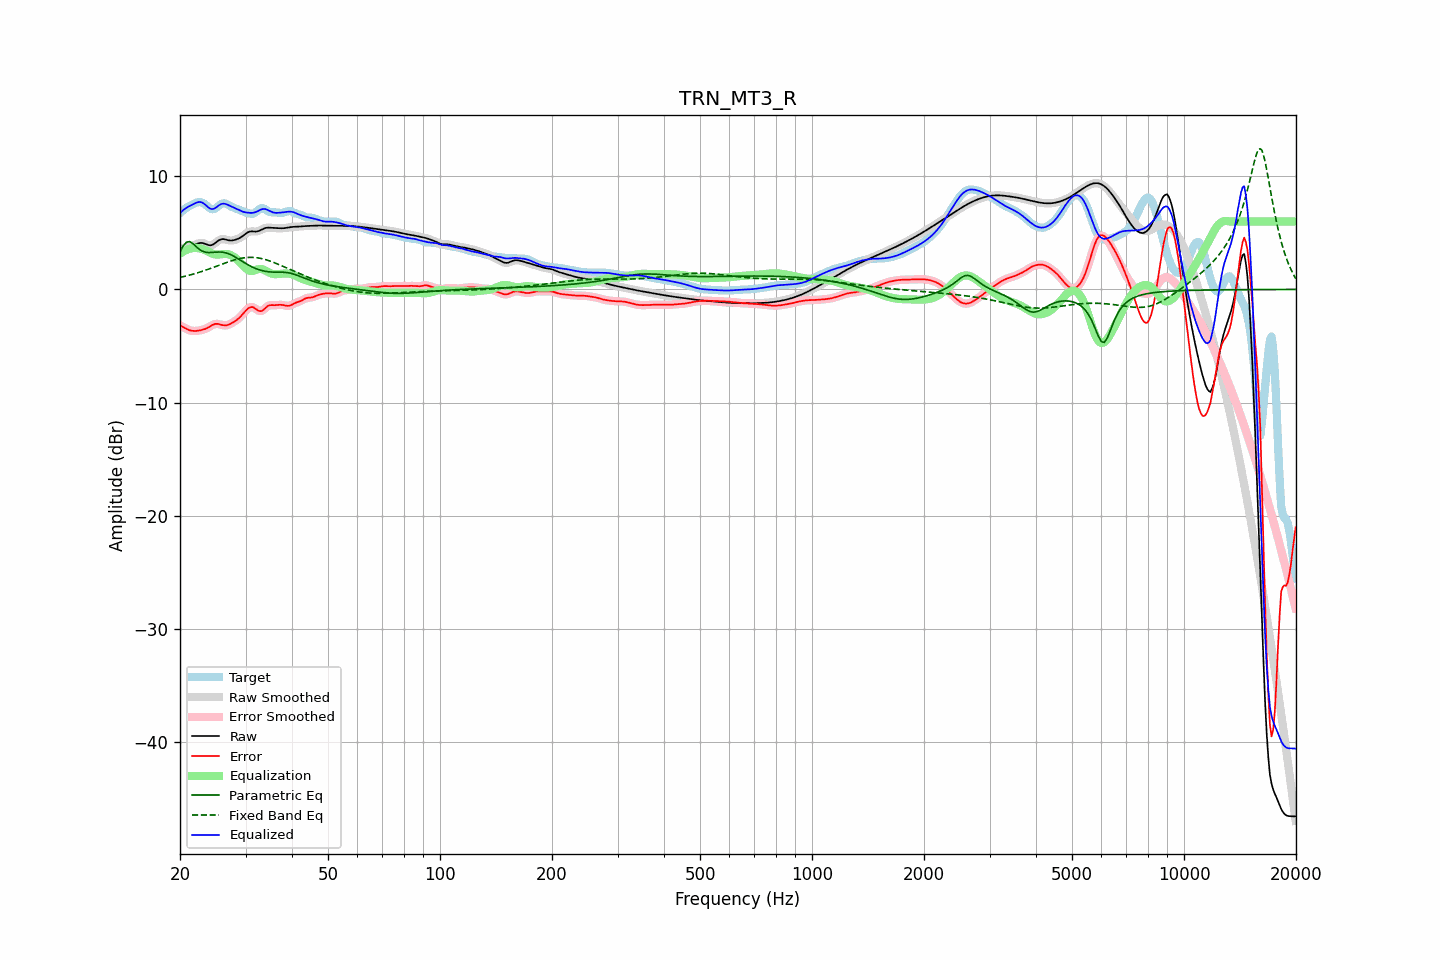

The file beside this chart, header and first rows:
frequency, raw, error, smoothed, error_smoothed, equalization, parametric_eq, fixed_band_eq, equalized_raw, equalized_smoothed, target
20.00, 3.57, -3.18, 3.57, -3.17, 3.16, 3.35, 1.06, 6.73, 6.73, 6.75
20.20, 3.62, -3.25, 3.62, -3.26, 3.26, 3.60, 1.09, 6.88, 6.88, 6.87
20.40, 3.66, -3.33, 3.66, -3.34, 3.35, 3.85, 1.13, 7.01, 7.01, 7.00
20.61, 3.70, -3.41, 3.69, -3.41, 3.43, 4.01, 1.16, 7.12, 7.12, 7.11
20.81, 3.72, -3.49, 3.72, -3.49, 3.50, 4.18, 1.20, 7.22, 7.22, 7.21
21.02, 3.75, -3.55, 3.75, -3.56, 3.55, 4.21, 1.23, 7.30, 7.30, 7.30
21.23, 3.78, -3.61, 3.78, -3.61, 3.60, 4.24, 1.27, 7.38, 7.38, 7.39
21.44, 3.82, -3.64, 3.82, -3.64, 3.63, 4.15, 1.31, 7.45, 7.45, 7.46
21.66, 3.88, -3.66, 3.88, -3.66, 3.66, 4.06, 1.35, 7.53, 7.53, 7.54
21.87, 3.94, -3.67, 3.94, -3.67, 3.67, 3.92, 1.39, 7.60, 7.60, 7.61
22.09, 4.00, -3.67, 4.00, -3.66, 3.67, 3.79, 1.43, 7.66, 7.67, 7.66
22.31, 4.06, -3.65, 4.05, -3.65, 3.66, 3.67, 1.48, 7.71, 7.71, 7.70
22.54, 4.10, -3.63, 4.10, -3.63, 3.64, 3.55, 1.52, 7.73, 7.73, 7.72
22.76, 4.12, -3.60, 4.11, -3.60, 3.60, 3.46, 1.57, 7.72, 7.72, 7.72
22.99, 4.11, -3.56, 4.10, -3.57, 3.56, 3.38, 1.61, 7.67, 7.66, 7.67
23.22, 4.06, -3.52, 4.06, -3.52, 3.51, 3.33, 1.66, 7.57, 7.57, 7.59
23.45, 4.01, -3.47, 4.01, -3.47, 3.45, 3.29, 1.71, 7.46, 7.46, 7.49
23.69, 3.96, -3.40, 3.95, -3.40, 3.38, 3.28, 1.76, 7.33, 7.33, 7.36
23.92, 3.91, -3.33, 3.92, -3.32, 3.30, 3.26, 1.81, 7.22, 7.22, 7.24
24.16, 3.90, -3.23, 3.91, -3.23, 3.23, 3.27, 1.86, 7.14, 7.14, 7.13
24.40, 3.94, -3.15, 3.94, -3.15, 3.17, 3.27, 1.91, 7.11, 7.11, 7.09
24.65, 4.01, -3.09, 4.01, -3.09, 3.12, 3.28, 1.96, 7.13, 7.13, 7.10
24.89, 4.11, -3.04, 4.11, -3.05, 3.09, 3.29, 2.02, 7.20, 7.21, 7.15
25.14, 4.22, -3.04, 4.22, -3.04, 3.08, 3.30, 2.07, 7.30, 7.30, 7.27
25.39, 4.33, -3.05, 4.33, -3.06, 3.09, 3.31, 2.12, 7.42, 7.41, 7.39
25.65, 4.40, -3.10, 4.40, -3.10, 3.10, 3.31, 2.18, 7.50, 7.50, 7.50
25.91, 4.45, -3.14, 4.44, -3.13, 3.12, 3.30, 2.23, 7.57, 7.57, 7.59
26.16, 4.45, -3.16, 4.45, -3.17, 3.14, 3.28, 2.28, 7.59, 7.59, 7.62
26.43, 4.43, -3.18, 4.43, -3.17, 3.14, 3.26, 2.33, 7.57, 7.57, 7.61
26.69, 4.39, -3.17, 4.39, -3.16, 3.13, 3.22, 2.39, 7.52, 7.53, 7.56
26.96, 4.35, -3.12, 4.35, -3.12, 3.11, 3.17, 2.44, 7.46, 7.46, 7.47
27.23, 4.33, -3.06, 4.33, -3.06, 3.06, 3.11, 2.48, 7.39, 7.40, 7.39
27.50, 4.33, -2.98, 4.33, -2.99, 3.00, 3.05, 2.53, 7.33, 7.33, 7.31
27.77, 4.35, -2.91, 4.34, -2.91, 2.92, 2.97, 2.57, 7.27, 7.27, 7.25
28.05, 4.38, -2.82, 4.38, -2.82, 2.83, 2.90, 2.62, 7.21, 7.21, 7.20
28.33, 4.42, -2.73, 4.42, -2.73, 2.72, 2.81, 2.66, 7.14, 7.14, 7.15
28.62, 4.48, -2.62, 4.48, -2.62, 2.60, 2.73, 2.69, 7.07, 7.07, 7.10
28.90, 4.54, -2.49, 4.54, -2.49, 2.46, 2.64, 2.72, 7.00, 7.00, 7.03
29.19, 4.63, -2.35, 4.63, -2.35, 2.31, 2.55, 2.76, 6.94, 6.94, 6.97
29.48, 4.72, -2.19, 4.72, -2.19, 2.16, 2.46, 2.78, 6.88, 6.88, 6.91
29.78, 4.83, -2.02, 4.83, -2.02, 2.01, 2.37, 2.80, 6.84, 6.84, 6.85
30.08, 4.94, -1.86, 4.94, -1.86, 1.87, 2.29, 2.82, 6.81, 6.81, 6.80
30.38, 5.03, -1.72, 5.03, -1.73, 1.76, 2.20, 2.83, 6.79, 6.79, 6.76
30.68, 5.10, -1.62, 5.10, -1.62, 1.68, 2.12, 2.84, 6.78, 6.77, 6.72
30.99, 5.13, -1.57, 5.13, -1.56, 1.64, 2.05, 2.84, 6.77, 6.77, 6.70
31.30, 5.13, -1.55, 5.13, -1.56, 1.64, 1.98, 2.84, 6.77, 6.77, 6.68
31.61, 5.12, -1.61, 5.12, -1.61, 1.67, 1.91, 2.83, 6.79, 6.79, 6.73
31.93, 5.11, -1.70, 5.12, -1.70, 1.72, 1.86, 2.82, 6.83, 6.84, 6.82
32.24, 5.13, -1.80, 5.14, -1.80, 1.76, 1.80, 2.80, 6.90, 6.90, 6.94
32.57, 5.17, -1.90, 5.17, -1.89, 1.80, 1.75, 2.78, 6.97, 6.97, 7.07
32.89, 5.24, -1.92, 5.24, -1.91, 1.81, 1.71, 2.75, 7.04, 7.04, 7.15
33.22, 5.31, -1.89, 5.31, -1.88, 1.79, 1.67, 2.72, 7.10, 7.10, 7.20
33.55, 5.38, -1.79, 5.38, -1.79, 1.74, 1.63, 2.69, 7.12, 7.12, 7.17
33.89, 5.43, -1.66, 5.43, -1.66, 1.68, 1.61, 2.65, 7.11, 7.10, 7.09
34.23, 5.46, -1.53, 5.46, -1.54, 1.60, 1.58, 2.61, 7.06, 7.06, 6.99
34.57, 5.47, -1.43, 5.46, -1.45, 1.53, 1.56, 2.56, 6.99, 6.99, 6.90
34.92, 5.46, -1.39, 5.46, -1.40, 1.46, 1.55, 2.51, 6.92, 6.92, 6.85
35.27, 5.45, -1.38, 5.45, -1.38, 1.40, 1.54, 2.46, 6.85, 6.85, 6.83
35.62, 5.43, -1.39, 5.43, -1.39, 1.37, 1.53, 2.41, 6.80, 6.80, 6.83
35.97, 5.42, -1.39, 5.42, -1.39, 1.35, 1.53, 2.35, 6.78, 6.78, 6.82
... 635 more rows
